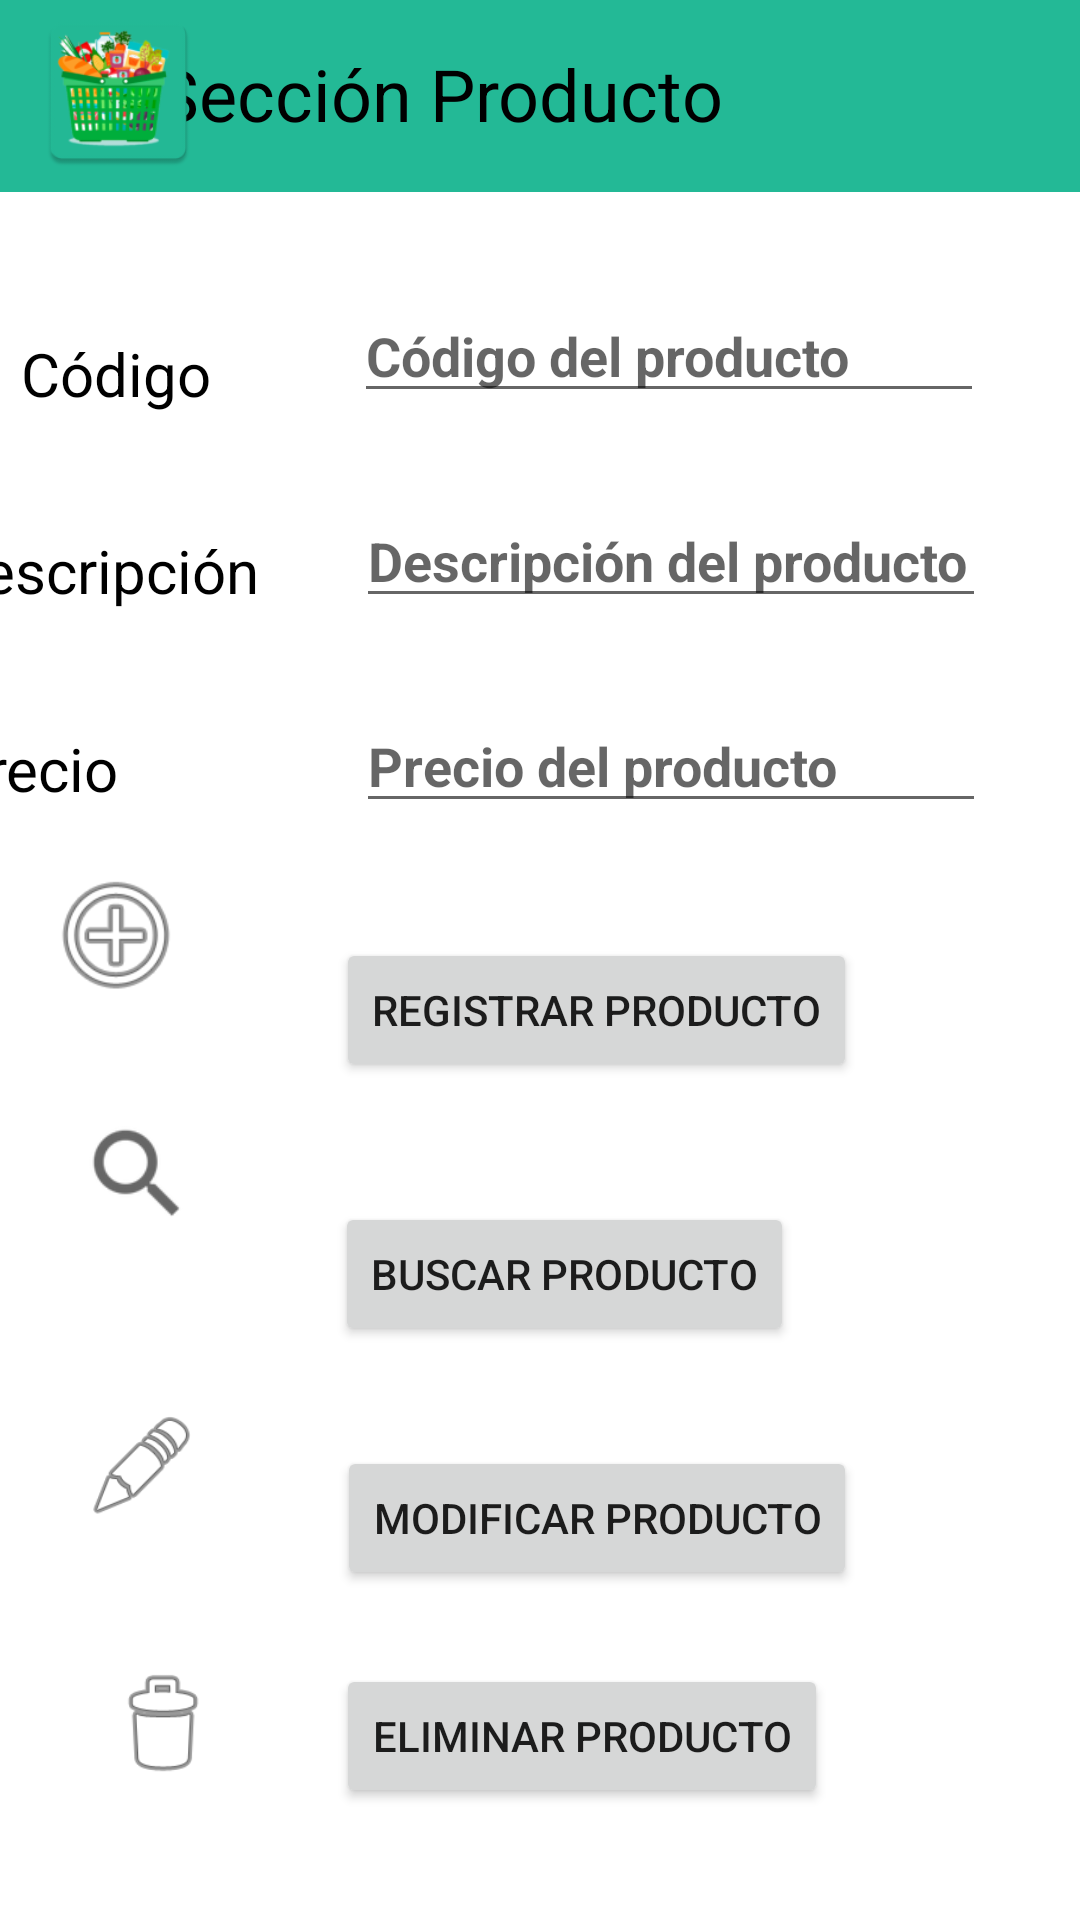

Write the Android layout XML for this screen, with the resource values it uses.
<!-- AndroidManifest.xml: application theme Theme.APP_MANGOSV1 -->
<!-- res/layout/activity_main.xml -->
<?xml version="1.0" encoding="utf-8"?>
<androidx.constraintlayout.widget.ConstraintLayout xmlns:android="http://schemas.android.com/apk/res/android"
    xmlns:app="http://schemas.android.com/apk/res-auto"
    xmlns:tools="http://schemas.android.com/tools"
    android:layout_width="match_parent"
    android:layout_height="match_parent"
    tools:context=".MainActivity">

    <TextView
        android:id="@+id/textView3"
        android:layout_width="118dp"
        android:layout_height="32dp"
        android:layout_marginTop="47dp"
        android:layout_marginEnd="24dp"
        android:paddingLeft="5dp"
        android:text="Precio"
        android:textColor="@color/black"
        android:textSize="20sp"
        app:layout_constraintBottom_toBottomOf="parent"
        app:layout_constraintEnd_toStartOf="@+id/txt_codigoart"
        app:layout_constraintHorizontal_bias="0.933"
        app:layout_constraintStart_toStartOf="parent"
        app:layout_constraintTop_toBottomOf="@+id/title_producto"
        app:layout_constraintVertical_bias="0.265" />

    <TextView
        android:id="@+id/textView2"
        android:layout_width="118dp"
        android:layout_height="32dp"
        android:layout_marginTop="47dp"
        android:layout_marginEnd="24dp"
        android:text="Descripción"
        android:textSize="20sp"
        android:paddingLeft="5dp"
        android:textColor="@color/black"
        app:layout_constraintBottom_toBottomOf="parent"
        app:layout_constraintEnd_toStartOf="@+id/txt_codigoart"
        app:layout_constraintHorizontal_bias="1.0"
        app:layout_constraintStart_toStartOf="parent"
        app:layout_constraintTop_toBottomOf="@+id/title_producto"
        app:layout_constraintVertical_bias="0.132" />

    <TextView
        android:id="@+id/title_producto"
        android:layout_width="416dp"
        android:layout_height="64dp"
        android:background="@color/principal"
        android:paddingLeft="85dp"
        android:paddingTop="15dp"
        android:text="@string/title_producto"
        android:textColor="@color/black"
        android:textSize="24sp"

        app:layout_constraintBottom_toBottomOf="parent"
        app:layout_constraintEnd_toEndOf="parent"
        app:layout_constraintHorizontal_bias="0.6"
        app:layout_constraintStart_toStartOf="parent"
        app:layout_constraintTop_toTopOf="parent"
        app:layout_constraintVertical_bias="0.0" />

    <EditText
        android:id="@+id/txt_codigoart"
        android:layout_width="wrap_content"
        android:layout_height="wrap_content"
        android:ems="10"
        android:inputType="number"
        android:hint="@string/txt_codigoart"
        android:textColor="@color/text_input"
        android:textStyle="bold"
        app:layout_constraintBottom_toBottomOf="parent"
        app:layout_constraintEnd_toEndOf="parent"
        app:layout_constraintHorizontal_bias="0.786"
        app:layout_constraintStart_toStartOf="parent"
        app:layout_constraintTop_toTopOf="parent"
        app:layout_constraintVertical_bias="0.161" />

    <EditText
        android:id="@+id/txt_descripcionart"
        android:layout_width="wrap_content"
        android:layout_height="wrap_content"
        android:ems="10"
        android:inputType="textPersonName"
        android:hint="@string/txt_descripcion_art"
        android:textColor="@color/text_input"
        android:textStyle="bold"
        app:layout_constraintBottom_toBottomOf="parent"
        app:layout_constraintEnd_toEndOf="parent"
        app:layout_constraintHorizontal_bias="0.791"
        app:layout_constraintStart_toStartOf="parent"
        app:layout_constraintTop_toTopOf="parent"
        app:layout_constraintVertical_bias="0.275"
        tools:ignore="MissingConstraints" />

    <EditText
        android:id="@+id/txt_precioart"
        android:layout_width="wrap_content"
        android:layout_height="wrap_content"
        android:ems="10"
        android:inputType="numberDecimal"
        android:hint="@string/txt_precioart"
        android:textColor="@color/text_input"
        android:textStyle="bold"
        app:layout_constraintBottom_toBottomOf="parent"
        app:layout_constraintEnd_toEndOf="parent"
        app:layout_constraintHorizontal_bias="0.791"
        app:layout_constraintStart_toStartOf="parent"
        app:layout_constraintTop_toTopOf="parent"
        app:layout_constraintVertical_bias="0.389"
        tools:ignore="MissingConstraints" />

    <Button
        android:id="@+id/BotonRegistrarArt"
        android:layout_width="wrap_content"
        android:layout_height="wrap_content"
        android:onClick="Registrar"
        android:text="@string/BotonRegistrarArt"
        app:layout_constraintBottom_toBottomOf="parent"
        app:layout_constraintEnd_toEndOf="parent"
        app:layout_constraintHorizontal_bias="0.601"
        app:layout_constraintStart_toStartOf="parent"
        app:layout_constraintTop_toTopOf="parent"
        app:layout_constraintVertical_bias="0.528"
        tools:ignore="MissingConstraints" />

    <Button
        android:id="@+id/BotonModificarArt"
        android:layout_width="wrap_content"
        android:layout_height="wrap_content"
        android:onClick="Modificar"
        android:text="@string/BotonModificarArt"
        app:layout_constraintBottom_toBottomOf="parent"
        app:layout_constraintEnd_toEndOf="parent"
        app:layout_constraintHorizontal_bias="0.601"
        app:layout_constraintStart_toStartOf="parent"
        app:layout_constraintTop_toTopOf="parent"
        app:layout_constraintVertical_bias="0.814"
        tools:ignore="MissingConstraints" />

    <Button
        android:id="@+id/BotonBuscarArt"
        android:layout_width="wrap_content"
        android:layout_height="48dp"
        android:onClick="Buscar"
        android:text="@string/BotonBuscarArt"
        app:layout_constraintBottom_toBottomOf="parent"
        app:layout_constraintEnd_toEndOf="parent"
        app:layout_constraintHorizontal_bias="0.539"
        app:layout_constraintStart_toStartOf="parent"
        app:layout_constraintTop_toTopOf="parent"
        app:layout_constraintVertical_bias="0.677"
        tools:ignore="MissingConstraints" />

    <Button
        android:id="@+id/BotonEliminarArt"
        android:layout_width="wrap_content"
        android:layout_height="wrap_content"
        android:onClick="Eliminar"
        android:text="@string/BotonEliminarArt"
        app:layout_constraintBottom_toBottomOf="parent"
        app:layout_constraintEnd_toEndOf="parent"
        app:layout_constraintHorizontal_bias="0.571"
        app:layout_constraintStart_toStartOf="parent"
        app:layout_constraintTop_toTopOf="parent"
        app:layout_constraintVertical_bias="0.937"
        tools:ignore="MissingConstraints" />

    <TextView
        android:id="@+id/textView"
        android:layout_width="77dp"
        android:layout_height="28dp"
        android:layout_marginTop="47dp"
        android:layout_marginEnd="24dp"
        android:text="Código"
        android:paddingLeft="3dp"
        android:textColor="@color/black"
        android:textSize="20sp"
        app:layout_constraintBottom_toBottomOf="parent"
        app:layout_constraintEnd_toStartOf="@+id/txt_codigoart"
        app:layout_constraintHorizontal_bias="0.232"
        app:layout_constraintStart_toStartOf="parent"
        app:layout_constraintTop_toBottomOf="@+id/title_producto"
        app:layout_constraintVertical_bias="0.0" />

    <ImageView
        android:id="@+id/imageView2"
        android:layout_width="49dp"
        android:layout_height="58dp"
        android:layout_marginBottom="220dp"
        android:paddingLeft="10dp"
        app:layout_constraintBottom_toBottomOf="parent"
        app:layout_constraintEnd_toStartOf="@+id/BotonBuscarArt"
        app:layout_constraintHorizontal_bias="0.256"
        app:layout_constraintStart_toStartOf="parent"
        app:srcCompat="?android:attr/actionModeWebSearchDrawable" />

    <ImageView
        android:id="@+id/imageView3"
        android:layout_width="48dp"
        android:layout_height="48dp"
        android:layout_marginTop="28dp"
        android:layout_marginEnd="20dp"
        android:paddingLeft="10dp"
        app:layout_constraintBottom_toBottomOf="parent"
        app:layout_constraintEnd_toStartOf="@+id/BotonModificarArt"
        app:layout_constraintHorizontal_bias="0.413"
        app:layout_constraintStart_toStartOf="parent"
        app:layout_constraintTop_toBottomOf="@+id/imageView2"
        app:layout_constraintVertical_bias="0.116"
        app:srcCompat="@android:drawable/ic_menu_edit" />

    <ImageView
        android:id="@+id/imageView4"
        android:layout_width="51dp"
        android:layout_height="44dp"
        android:paddingLeft="10dp"
        app:layout_constraintBottom_toBottomOf="parent"
        app:layout_constraintEnd_toStartOf="@+id/BotonEliminarArt"
        app:layout_constraintHorizontal_bias="0.387"
        app:layout_constraintStart_toStartOf="parent"
        app:layout_constraintTop_toBottomOf="@+id/imageView3"
        app:layout_constraintVertical_bias="0.482"
        app:srcCompat="@android:drawable/ic_menu_delete" />

    <ImageView
        android:id="@+id/imageView5"
        android:layout_width="57dp"
        android:layout_height="61dp"
        android:layout_marginBottom="8dp"
        app:layout_constraintBottom_toBottomOf="@+id/title_producto"
        app:layout_constraintEnd_toEndOf="parent"
        app:layout_constraintHorizontal_bias="0.036"
        app:layout_constraintStart_toStartOf="parent"
        app:layout_constraintTop_toTopOf="parent"
        app:layout_constraintVertical_bias="0.0"
        app:srcCompat="@mipmap/icono_producto"
        tools:ignore="MissingConstraints" />

    <ImageView
        android:id="@+id/imageView6"
        android:layout_width="48dp"
        android:layout_height="49dp"
        android:layout_marginEnd="32dp"
        android:layout_marginBottom="26dp"

        app:layout_constraintBottom_toTopOf="@+id/imageView2"
        app:layout_constraintEnd_toStartOf="@+id/BotonRegistrarArt"
        app:layout_constraintHorizontal_bias="0.454"
        app:layout_constraintStart_toStartOf="parent"
        app:srcCompat="@android:drawable/ic_menu_add" />

</androidx.constraintlayout.widget.ConstraintLayout>
<!-- resources referenced by this layout -->
<resources>
  <color name="black">#FF000000</color>
  <color name="principal">#23B996</color>
  <color name="text_input">#000000</color>
  <!-- mipmap icono_producto: png bitmap (mipmap-hdpi, 6555 bytes) -->
  <string name="BotonBuscarArt">Buscar producto</string>
  <string name="BotonEliminarArt">Eliminar producto</string>
  <string name="BotonModificarArt">Modificar producto</string>
  <string name="BotonRegistrarArt">Registrar producto</string>
  <string name="title_producto">Sección Producto</string>
  <string name="txt_codigoart">Código del producto</string>
  <string name="txt_descripcion_art">Descripción del producto</string>
  <string name="txt_precioart">Precio del producto</string>
  <style name="Theme.APP_MANGOSV1" parent="Theme.MaterialComponents.DayNight.DarkActionBar">
          
          <item name="colorPrimary">#23B996</item>
          <item name="colorPrimaryVariant">@color/purple_700</item>
          <item name="colorOnPrimary">@color/white</item>
          
          <item name="colorSecondary">@color/teal_200</item>
          <item name="colorSecondaryVariant">@color/teal_700</item>
          <item name="colorOnSecondary">@color/black</item>
          
          <item name="android:statusBarColor" tools:targetApi="l">?attr/colorPrimaryVariant</item>
          
      </style>
  <color name="purple_700">#FF3700B3</color>
  <color name="white">#FFFFFFFF</color>
  <color name="teal_200">#FF03DAC5</color>
  <color name="teal_700">#FF018786</color>
</resources>
